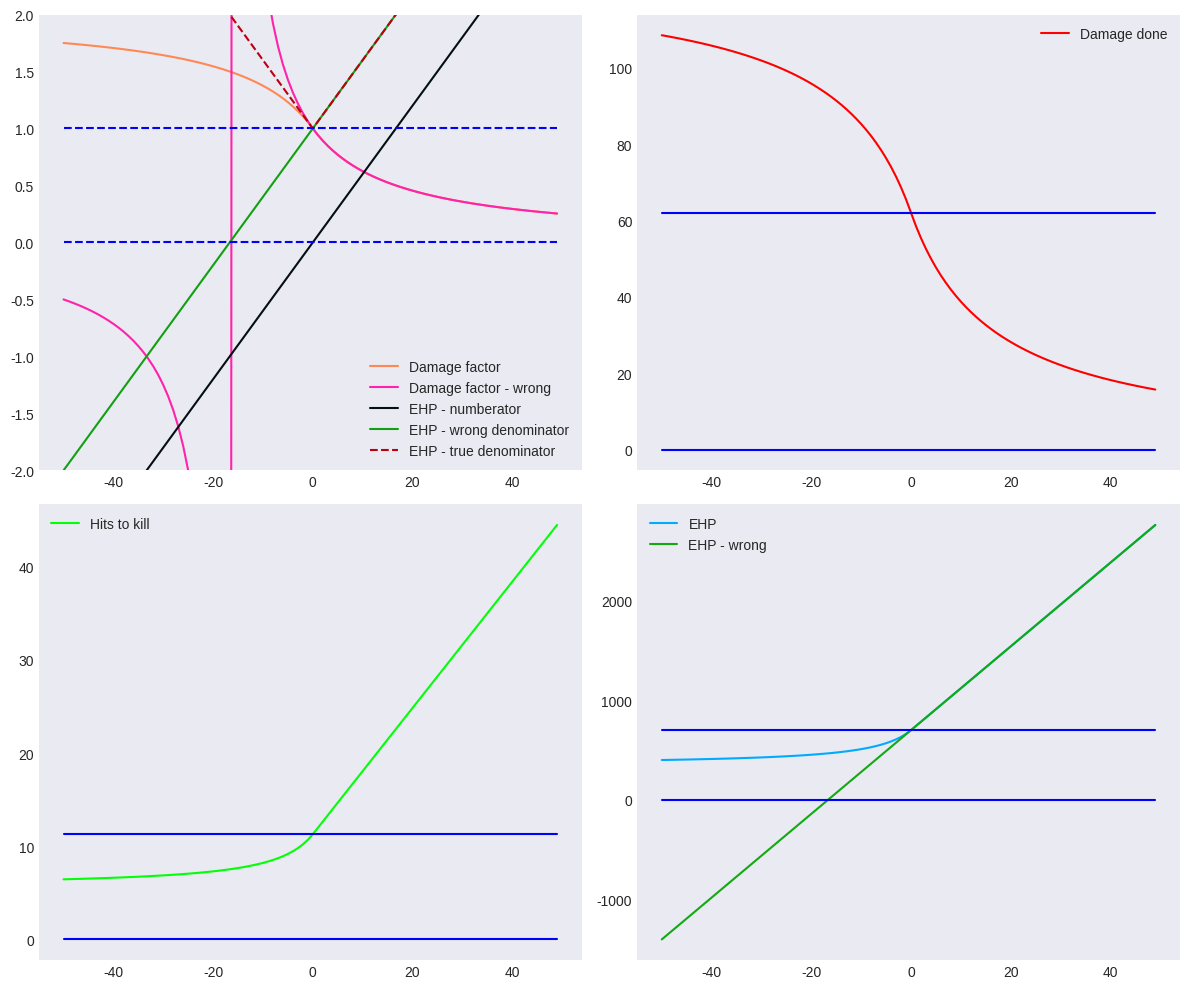

Generate this figure with matplotlib:
import matplotlib.pyplot as plt
from matplotlib import style
import numpy as np
import pandas as pd

HP = 700
DMG = 62

arm_vals = []

dmg_factor_vals = []
dmg_factor_wrong_vals = []

dmg_done_vals = []
dmg_done_wrong_vals = []

hits_to_kill_vals = []
hits_to_kill_wrong_vals = []

ehp_vals = []
ehp_wrong_vals = []
ehp_numerator = []
ehp_denominator_right = []
ehp_denominator_wrong = []



def dmg_factor(armour):
    return 1-(0.06*armour)/(1+0.06*abs(armour))

def dmg_factor_wrong(armour):
    return 1-(0.06*armour)/(1+0.06*armour)

for armour in range(-50, 50):
    arm_vals.append(armour)
    dmg_factor_vals.append(dmg_factor(armour))
    dmg_factor_wrong_vals.append(dmg_factor_wrong(armour))
    dmg_done_vals.append(DMG * dmg_factor(armour))
    hits_to_kill_vals.append(HP / dmg_done_vals[-1])
    # hits_to_kill_wrong_vals.append(HP / dmg_done_wrong_vals[-1])
    ehp_vals.append(HP / dmg_factor(armour))
    ehp_wrong_vals.append(HP / dmg_factor_wrong(armour))
    ehp_numerator.append(0.06*(armour))
    ehp_denominator_right.append(1+0.06*abs(armour))
    ehp_denominator_wrong.append(1+0.06*armour)

plt.style.use('seaborn-v0_8-dark')
fig, ax = plt.subplots(nrows=2, ncols=2, figsize=(12, 10))
ax[0][0].set_ylim(-2, 2)
# ax[0][0].set_aspect('equal', 'box')
ax[0][0].plot(arm_vals, dmg_factor_vals, label="Damage factor", color="#FF8855")
ax[0][0].plot(arm_vals, dmg_factor_wrong_vals, label="Damage factor - wrong", color="#FF22AA")
ax[0][0].plot(arm_vals, ehp_numerator, label="EHP - numberator", color="#040F13")
ax[0][0].plot(arm_vals, ehp_denominator_wrong, label="EHP - wrong denominator", color="#11A011")
ax[0][0].plot(arm_vals, ehp_denominator_right, label="EHP - true denominator", color="#BB0011", linestyle="--")
ax[0][0].plot(arm_vals, [1 for i in range(-50,50)], color="#0000FF", linestyle="--")
ax[0][0].plot(arm_vals, [0 for i in range(-50,50)], color="#0000FF",  linestyle="--")

ax[0][1].plot(arm_vals, dmg_done_vals, label="Damage done", color="#FF0000")
ax[0][1].plot(arm_vals, [DMG for i in range(-50,50)], color="#0000FF")
ax[0][1].plot(arm_vals, [0 for i in range(-50,50)], color="#0000FF")

ax[1][0].plot(arm_vals, hits_to_kill_vals, label="Hits to kill", color="#01FF08")
# ax[1][0].plot(arm_vals, hits_to_kill_wrong_vals, label="Hits to kill - wrong", color="#A1FF06")
ax[1][0].plot(arm_vals, [HP/DMG for i in range(-50,50)], color="#0000FF")
ax[1][0].plot(arm_vals, [0 for i in range(-50,50)], color="#0000FF")

ax[1][1].plot(arm_vals, ehp_vals, label="EHP", color="#00AAFF")
ax[1][1].plot(arm_vals, ehp_wrong_vals, label="EHP - wrong", color="#11AA11")
ax[1][1].plot(arm_vals, [HP for i in range(-50,50)], color="#0000FF")
ax[1][1].plot(arm_vals, [0 for i in range(-50,50)], color="#0000FF")

for a in ax:
    a[0].legend()
    a[1].legend()
    # a.set_aspect()
plt.tight_layout()
plt.show()

